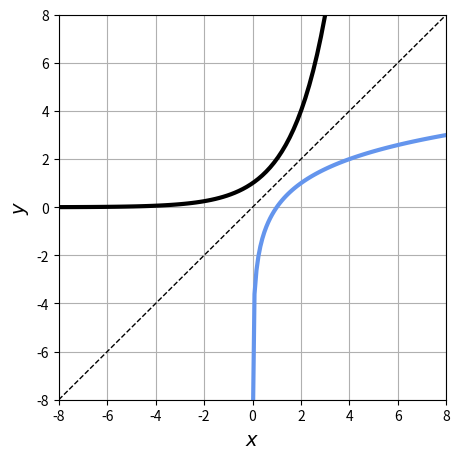

Generate this figure with matplotlib:
# 로그함수 생성 및 그래프 표현

# 필요한 라이브러리 선언
import numpy as np
import matplotlib.pyplot as plt

# 변수 생성
x = np.linspace(-8,8,100)
y = 2 ** x

x2 = np.linspace(0.001,8,100)
y2 = np.log(x2)/np.log(2)

# 그래프에 그릴 함수 설정
plt.figure(figsize=(5,5)) # 출력되는 그래프의 가로 세로 길이
plt.plot(x, y, 'black', linewidth = 3)
plt.plot(x2, y2, 'cornflowerblue', linewidth = 3)
plt.plot(x, x, 'black', linewidth = 1, linestyle='--')
plt.ylim(-8,8)
plt.xlim(-8,8)
plt.xlabel('$x$', fontsize=14) # x축에 나타낼 문자 
plt.ylabel('$y$', fontsize=14) # y축에 나타낼 문자 
plt.grid(True)
plt.show()
